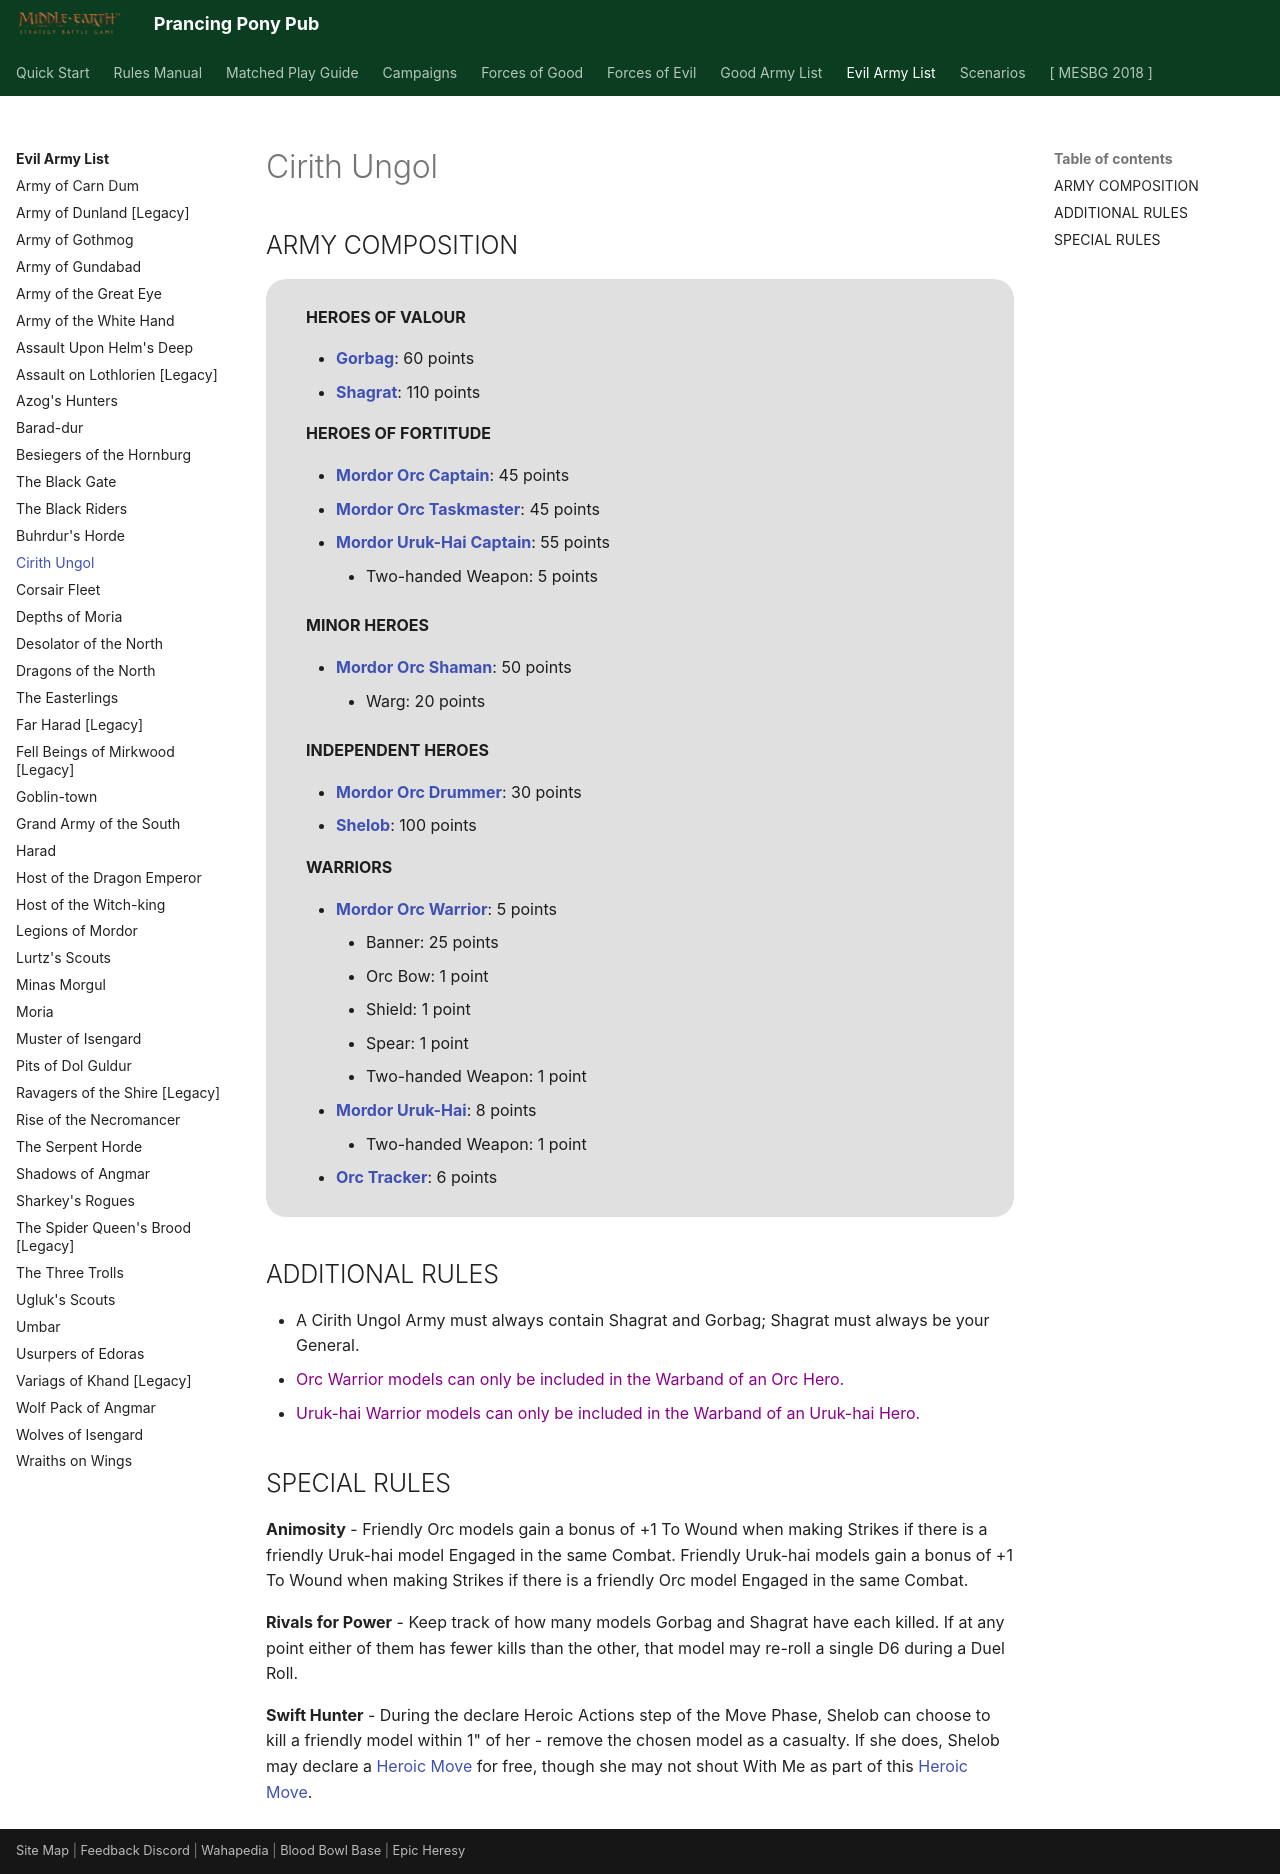

repository: BBBase-EHeresy-PPPub/PPPub · page: mesbg2024/evil_army_list/cirith_ungol/index.html · generator: mkdocs

# Cirith Ungol

## ARMY COMPOSITION

<div class="unitCard" markdown>

**HEROES OF VALOUR**

- [**Gorbag**](../forces_of_evil/mordor.md#gorbag-60-points): 60 points
- [**Shagrat**](../forces_of_evil/mordor.md#shagrat-110-points): 110 points

**HEROES OF FORTITUDE**

- [**Mordor Orc Captain**](../forces_of_evil/mordor.md#mordor-orc-captain-45-points): 45 points
- [**Mordor Orc Taskmaster**](../forces_of_evil/mordor.md#mordor-orc-taskmaster-45-points): 45 points
- [**Mordor Uruk-Hai Captain**](../forces_of_evil/mordor.md#mordor-uruk-hai-captain-55-points): 55 points
    - Two-handed Weapon: 5 points

**MINOR HEROES**

- [**Mordor Orc Shaman**](../forces_of_evil/mordor.md#mordor-orc-shaman-50-points): 50 points
    - Warg: 20 points

**INDEPENDENT HEROES**

- [**Mordor Orc Drummer**](../forces_of_evil/mordor.md#mordor-orc-drummer-30-points): 30 points
- [**Shelob**](../forces_of_evil/mordor.md#shelob-100-points): 100 points

**WARRIORS**

- [**Mordor Orc Warrior**](../forces_of_evil/mordor.md#mordor-orc-warrior-5-points): 5 points
    - Banner: 25 points
    - Orc Bow: 1 point
    - Shield: 1 point
    - Spear: 1 point
    - Two-handed Weapon: 1 point
- [**Mordor Uruk-Hai**](../forces_of_evil/mordor.md#mordor-uruk-hai-8-points): 8 points
    - Two-handed Weapon: 1 point
- [**Orc Tracker**](../forces_of_evil/evil_legacy.md#orc-tracker-6-points): 6 points

</div>

## ADDITIONAL RULES

- A Cirith Ungol Army must always contain Shagrat and Gorbag; Shagrat must always be your General.
- <span style="color: darkmagenta">Orc Warrior models can only be included in the Warband of an Orc Hero.</span>
- <span style="color: darkmagenta">Uruk-hai Warrior models can only be included in the Warband of an Uruk-hai Hero.</span>

## SPECIAL RULES

**Animosity** - Friendly Orc models gain a bonus of +1 To Wound when making Strikes if there is a friendly Uruk-hai model Engaged in the same Combat. Friendly Uruk-hai models gain a bonus of +1 To Wound when making Strikes if there is a friendly Orc model Engaged in the same Combat.

**Rivals for Power** - Keep track of how many models Gorbag and Shagrat have each killed. If at any point either of them has fewer kills than the other, that model may re-roll a single D6 during a Duel Roll.

**Swift Hunter** - During the declare Heroic Actions step of the Move Phase, Shelob can choose to kill a friendly model within 1" of her - remove the chosen model as a casualty. If she does, Shelob may declare a [Heroic Move] for free, though she may not shout With Me as part of this [Heroic Move].
